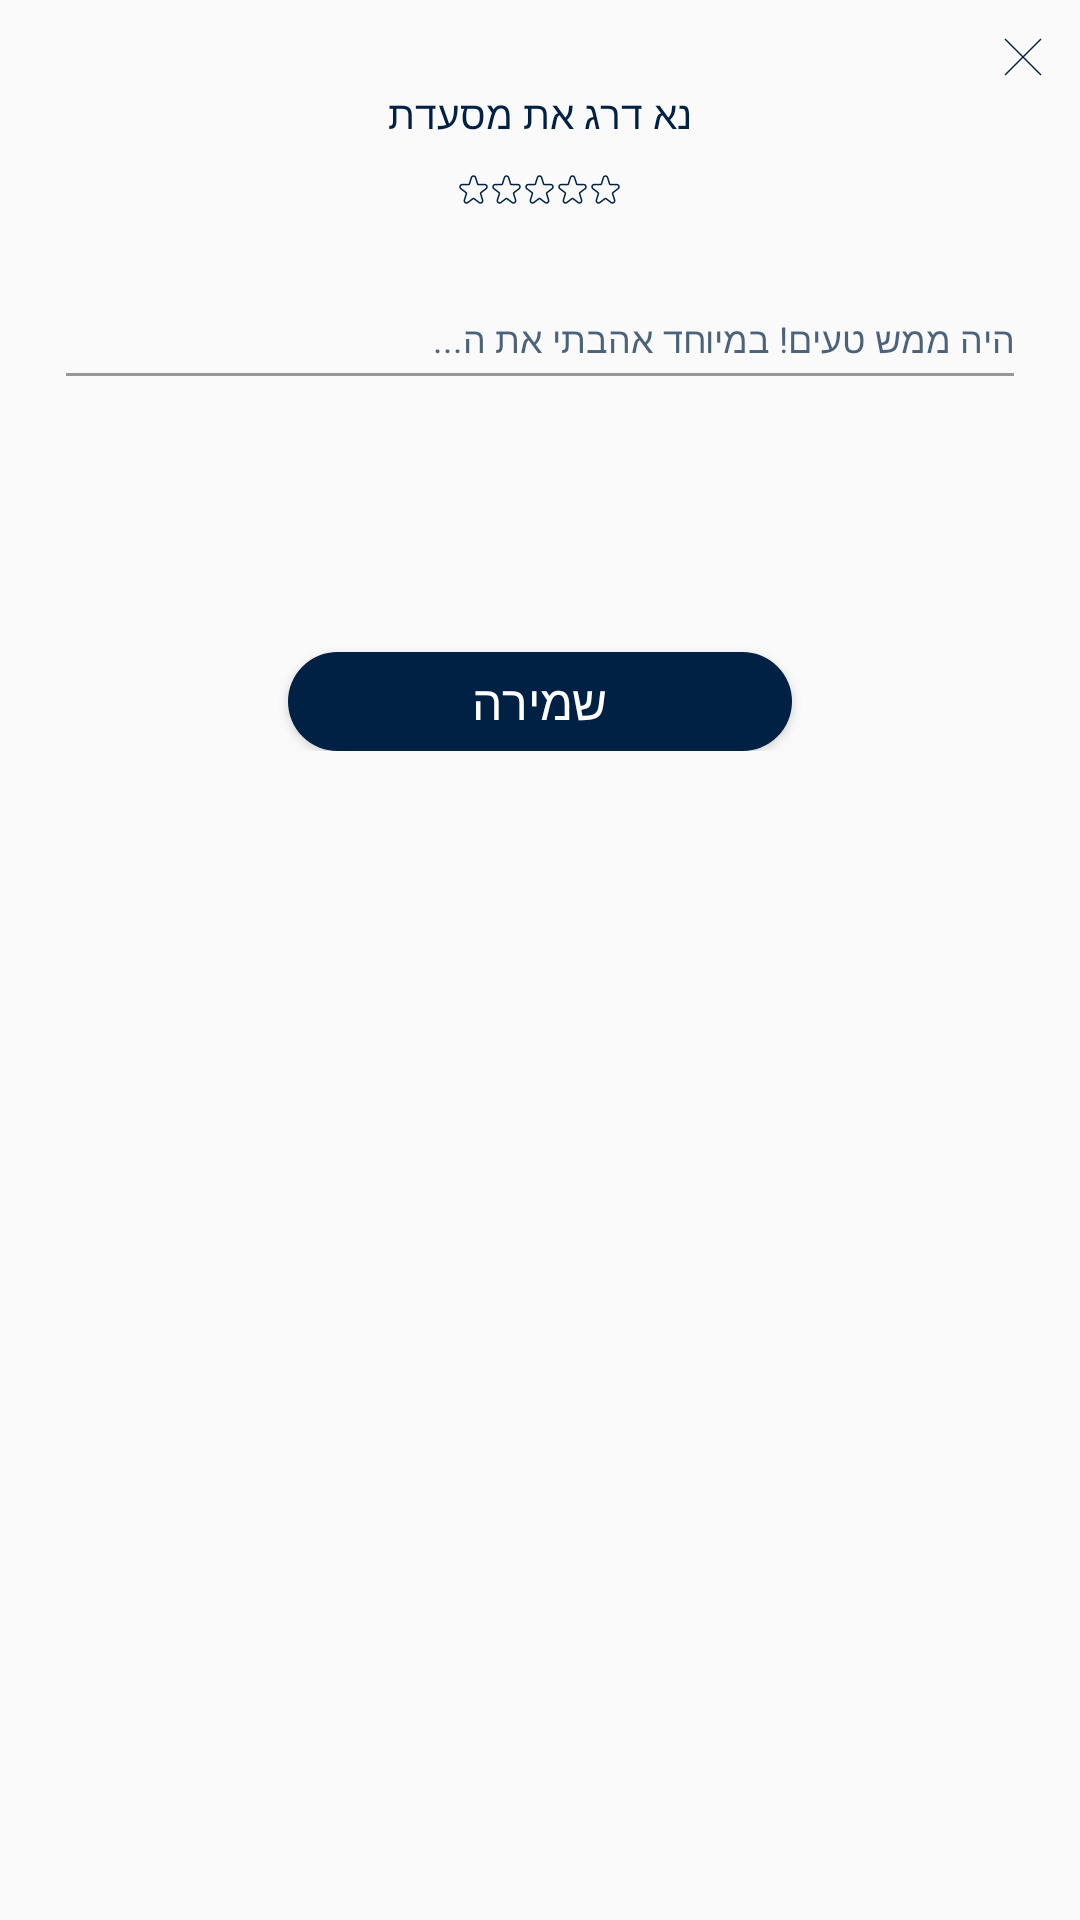

Reconstruct the res/layout file that produces this screen, plus the resources it refers to.
<!-- AndroidManifest.xml: application theme Theme.AppCompat.Light.NoActionBar -->
<!-- res/layout/recommendation_pop_up_window.xml -->
<?xml version="1.0" encoding="utf-8"?>
<androidx.constraintlayout.widget.ConstraintLayout xmlns:android="http://schemas.android.com/apk/res/android"
    android:layout_width="294dp"
    android:layout_height="wrap_content"
    xmlns:app="http://schemas.android.com/apk/res-auto"
    android:layout_gravity="center"
    android:orientation="vertical"
    android:background="@drawable/background_delete_pop_up"
    android:paddingBottom="14dp">



    <ImageButton
        android:id="@+id/close_window_image_btn_recommendation_pop_up_window"
        android:layout_width="wrap_content"
        android:layout_height="wrap_content"
        android:background="@drawable/ic_icon_close"
        app:layout_constraintEnd_toEndOf="parent"
        app:layout_constraintTop_toTopOf="parent"
        android:layout_marginRight="12dp"
        android:layout_marginTop="12dp"/>


    <LinearLayout
        android:layout_width="match_parent"
        android:layout_height="wrap_content"
        android:layoutDirection="rtl"
        android:orientation="vertical"
        app:layout_constraintRight_toRightOf="parent"
        app:layout_constraintLeft_toLeftOf="parent"
        app:layout_constraintTop_toTopOf="parent"
        android:gravity="center_horizontal">



    <TextView
        android:id="@+id/restaurant_name_text_name_recommendation_pop_up_window"
        android:layout_width="wrap_content"
        android:layout_height="wrap_content"
        android:text="נא דרג את מסעדת"
        android:textSize="13sp"
        android:textColor="@color/custom_blue"
        android:fontFamily="@font/assistant_semibold"
        android:layout_marginTop="29dp"
        />




    <RatingBar
        android:id="@+id/recommendation_rating_bar_recommendation_pop_up_window"
        android:layout_width="wrap_content"
        android:layout_height="wrap_content"
        android:layout_marginTop="11dp"
        android:layoutDirection="rtl"
        android:max="5"
        android:secondaryProgressTint="#00000000"
        android:stepSize="1"
        android:maxHeight="16dp"
        style="@style/MyRatingBar" />



    <EditText
        android:id="@+id/recommendation_note_edit_text_recommendation_pop_up_window"
        android:layout_width="match_parent"
        android:layout_height="wrap_content"
        android:layout_marginLeft="18dp"
        android:layout_marginRight="18dp"
        android:backgroundTint="#979797"
        android:textSize="12sp"
        android:textColor="#b3002144"
        android:fontFamily="@font/assistant_regular"
        android:hint="היה ממש טעים! במיוחד אהבתי את ה..."
        android:textColorHint="#b3002144"
        android:paddingBottom="12dp"
        android:layout_marginTop="26dp" />


    <Button
        android:id="@+id/save_recommendation_btn_recommendation_pop_up_window"
        android:layout_width="168dp"
        android:layout_height="33dp"
        android:layout_marginTop="84dp"
        android:background="@drawable/btn_sign_in_clicked_background"
        android:fontFamily="@font/assistant_bold"
        android:text="שמירה"
        android:textColor="@drawable/btn_sign_in_clicked_text_view_opposite"
        android:textSize="16sp" />

    </LinearLayout>

</androidx.constraintlayout.widget.ConstraintLayout>
<!-- resources referenced by this layout -->
<resources>
  <color name="custom_blue">#002144</color>
  <!-- drawable btn_sign_in_clicked_background (drawable) -->
  <?xml version="1.0" encoding="utf-8"?>
  <selector xmlns:android="http://schemas.android.com/apk/res/android">
      <item
          android:state_focused="true"
          android:state_pressed="false"
          android:drawable="@drawable/blue_rounded_custom_btn" />
  
      <item
          android:state_focused="true"
          android:state_pressed="true"
          android:drawable="@drawable/yellow_rounded_custom_btn" />
  
      <item android:drawable="@drawable/blue_rounded_custom_btn" />
  </selector>
  <!-- drawable btn_sign_in_clicked_text_view_opposite (drawable) -->
  <?xml version="1.0" encoding="utf-8"?>
  <selector xmlns:android="http://schemas.android.com/apk/res/android">
      <item
          android:state_focused="true"
          android:state_pressed="true"
          android:color="@color/custom_blue"/>
  
      <item
          android:state_focused="false"
          android:state_pressed="false"
          android:color="@color/white" />
  
      <item android:color="@color/white" />
  </selector>
  <!-- drawable ic_icon_close (drawable) -->
  <vector xmlns:android="http://schemas.android.com/apk/res/android"
      android:width="14dp"
      android:height="14dp"
      android:viewportWidth="14"
      android:viewportHeight="14">
    <path
        android:pathData="M1,1L13,13"
        android:strokeWidth=".5"
        android:fillColor="#00000000"
        android:strokeColor="#002144"
        android:fillType="evenOdd"/>
    <path
        android:pathData="M1,13L13,1"
        android:strokeWidth=".5"
        android:fillColor="#00000000"
        android:strokeColor="#002144"
        android:fillType="evenOdd"/>
  </vector>
  <style name="MyRatingBar" parent="@android:style/Widget.RatingBar">
          <item name="android:progressDrawable">@drawable/recommendation_star_selector</item>
          <item name="android:indeterminateDrawable">@drawable/recommendation_star_selector</item>
          <item name="android:minHeight">9dip</item>
          <item name="android:maxHeight">9dip</item>
      </style>
  <!-- drawable blue_rounded_custom_btn (drawable) -->
  <?xml version="1.0" encoding="utf-8"?>
  <shape xmlns:android="http://schemas.android.com/apk/res/android">
  
  
      <corners android:radius="16.5dp"/>
  
  
      <solid android:color="#002144"/>
  
  
  </shape>
  <!-- drawable yellow_rounded_custom_btn (drawable) -->
  <?xml version="1.0" encoding="utf-8"?>
  <shape xmlns:android="http://schemas.android.com/apk/res/android">
  
  
      <corners android:radius="16.5dp"/>
  
  
      <solid android:color="@color/custom_yellow"/>
  
  
  </shape>
  <color name="white">#FFFFFFFF</color>
  <!-- drawable recommendation_star_selector (drawable) -->
  <?xml version="1.0" encoding="utf-8"?>
  <layer-list xmlns:android="http://schemas.android.com/apk/res/android" >
      <item android:id="@android:id/background"
          android:drawable="@drawable/star_recommendation_empty_selector" />
      <item android:id="@android:id/secondaryProgress"
          android:drawable="@drawable/star_recommendation_empty_selector"/>
      <item android:id="@android:id/progress"
          android:drawable="@drawable/star_recommendation_fulfill_selector" />
  
  </layer-list>
  <color name="custom_yellow">#f2be42</color>
  <!-- drawable star_recommendation_empty_selector (drawable) -->
  <?xml version="1.0" encoding="utf-8"?>
  <selector
      xmlns:android="http://schemas.android.com/apk/res/android">
  
      <item android:state_pressed="true"
          android:state_window_focused="true"
          android:drawable="@drawable/star_recommendation_empty" />
  
      <item android:state_focused="true"
          android:state_window_focused="true"
          android:drawable="@drawable/star_recommendation_empty" />
  
      <item android:state_selected="true"
          android:state_window_focused="true"
          android:drawable="@drawable/star_recommendation_empty" />
  
      <item android:drawable="@drawable/star_recommendation_empty" />
  
  </selector>
</resources>
